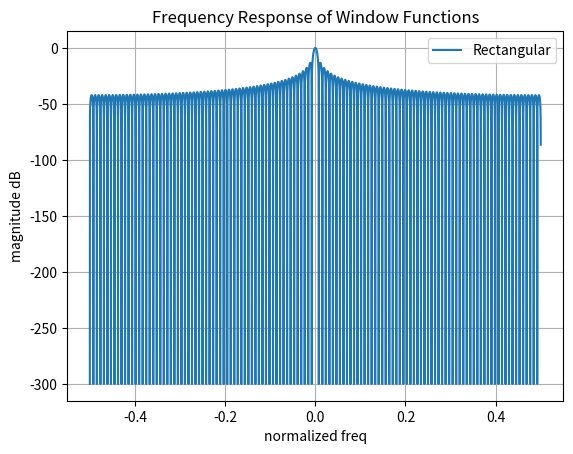
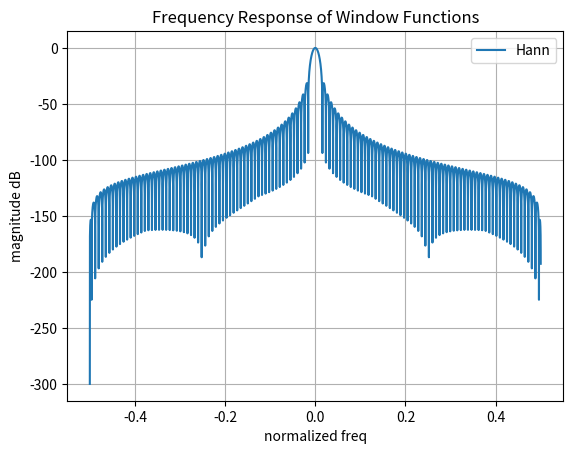
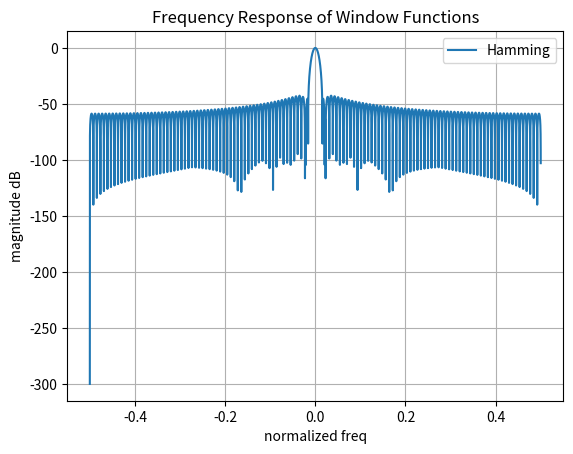
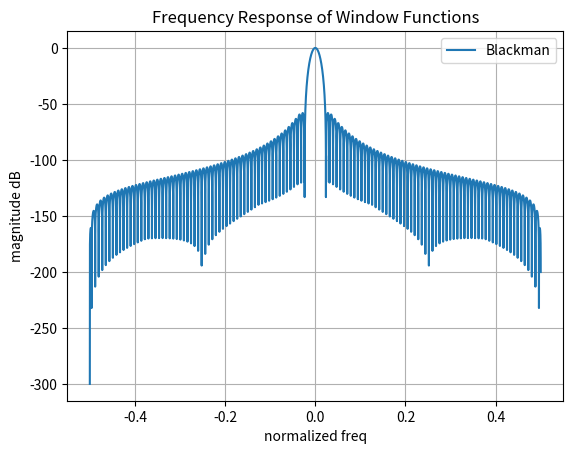

The matplotlib source for these figures, in order:
import numpy as np
import matplotlib.pyplot as plt

N = 128

windows = {
    "Rectangular" : np.ones(N),
    "Hann" : np.hanning(N),
    "Hamming": np.hamming(N),
    "Blackman": np.blackman(N)
}

# Calculate the frequency response
def window_freq_response(window,NFFT=65536):
    W = np.fft.fft(window,NFFT)
    W = np.fft.fftshift(W)
    magnitude = np.abs(W)
    magnitude = magnitude/np.max(magnitude)
    magnitude_dB = 20*np.log10(magnitude + 1e-15)
    freq = np.fft.fftshift(np.fft.fftfreq(NFFT))

    return freq,magnitude_dB

# Plot all four windows
plt.figure()
for name,window in windows.items():
    freq,W_dB = window_freq_response(window)
    plt.plot(freq,W_dB,label=name)
    plt.xlabel("normalized freq")
    plt.ylabel("magnitude dB")
    plt.title("Frequency Response of Window Functions")
    plt.grid()
    plt.legend()
    plt.show()

# Find the first null automatically
'''
use the zero crossings of the complex frequency response.
'''
def window_response(window,NFFT=65536):
    W = np.fft.fft(window,NFFT)
    W_shifted = np.fft.fftshift(W)
    magnitude = np.abs(W_shifted)
    magnitude = magnitude/np.max(magnitude)
    magnitude_dB = 20*np.log10(magnitude + 1e-15)
    freq = np.fft.fftshift(np.fft.fftfreq(NFFT))

    return freq,W_shifted,magnitude_dB

# Find the first null
def find_main_lobe(window,NFFT=65536):
    freq,W,magnitude_dB = window_response(window,NFFT)
    center = NFFT//2
    positive_mag = np.abs(W[center:])
    positive_freq = freq[center:]

    # ignote center peak
    positive_mag[0] = 1

    # find first minimum
    for i in range(1,len(positive_mag)-1):
        if(positive_mag[i] < positive_mag[i-1] and positive_mag[i] < positive_mag[i+1]):
            first_null = positive_freq[i]
            break
    main_lobe_width = 2*first_null

    return main_lobe_width

for name,window in windows.items():
    width = find_main_lobe(window)
    print(f"{name} Main-Lobe Width = {width}")

print()

# Automatically find the side-lobe level
'''
first find the first null and then ignore everything inside the main lobe.
'''

def find_side_lobe(window,NFFT=65536):
    freq,W,magnitude_dB = window_response(window,NFFT)
    center = NFFT//2
    positive_db = magnitude_dB[center:]

    # Find first null using minimum magnitude
    positive_mag = np.abs(W[center:])
    positive_mag[0] = 1
    first_null_index = None

    for i in range(1,len(positive_mag) - 1):
        if(positive_mag[i] < positive_mag[i-1] and positive_mag[i] < positive_mag[i+1]):
            first_null_index = i
            break

    # ignore main lobe
    side_lobes = positive_db[first_null_index + 1:]

    # largest side lobe
    side_lobe_level = np.max(side_lobes)

    return side_lobe_level

for name,window in windows.items():
    level = find_side_lobe(window)
    print(f"{name} Side-lobe-level = {level} dB")
